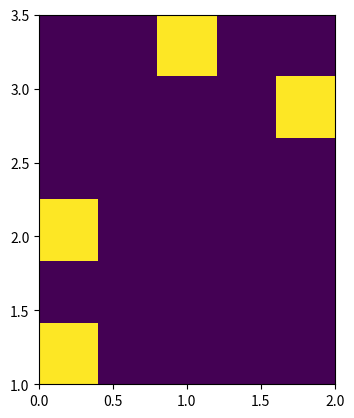

Python code for this plot:
import matplotlib as mpl
import matplotlib.cm as cm
import matplotlib.pyplot as plt
from matplotlib.colors import LinearSegmentedColormap
from mpl_toolkits.mplot3d import Axes3D
import numpy as np


def plot_frame(frame, pos=None, show_immediately=True):
    plt.figure()
    plt.imshow(frame, cmap=plt.cm.gray)
    if pos is not None:
        plt.plot(pos[0], pos[1], 'rx')
    plt.xticks([])
    plt.yticks([])
    if show_immediately:
        plt.show()


def initialize_plt(font_size=10, line_scale=1, capsize=3):
    plt.rc('text', usetex=True)
    font = {'family': 'serif', 'size': font_size, 'serif': ['cmr10']}
    plt.rc('font', **font)
    plt.rc('lines', linewidth=line_scale, markersize=3 * line_scale)
    plt.rc('axes', linewidth=0.5)
    plt.rc('patch', linewidth=0.5 * line_scale)
    plt.rc('errorbar', capsize=capsize)


color_dict = {'red': ((0.0, 0.0, 0.0),
                      (0.9, 0.5, 1.0),
                      (1.0, 1.0, 1.0)),
              'green': ((0.0, 0.0, 0.0),
                        (0.5, 0.0, 0.0),
                        (1.0, 0.0, 0.0)),
              'blue': ((0.0, 0.0, 0.0),
                       (0.5, 0.0, 0.0),
                       (1.0, 0.0, 0.0))}

heatmap_cm = LinearSegmentedColormap('heatmap', color_dict)


def set_axes_radius(ax, origin, radius):
    """ https://stackoverflow.com/a/50664367/5270376 """
    ax.set_xlim3d([origin[0] - radius, origin[0] + radius])
    ax.set_ylim3d([origin[1] - radius, origin[1] + radius])
    ax.set_zlim3d([origin[2] - radius, origin[2] + radius])


def set_axes_equal(ax):
    """
    https://stackoverflow.com/a/50664367/5270376

    Make axes of 3D plot have equal scale so that spheres appear as spheres,
    cubes as cubes, etc..  This is one possible solution to Matplotlib's
    ax.set_aspect('equal') and ax.axis('equal') not working for 3D.

    Input
      ax: a matplotlib axis, e.g., as output from plt.gca().
    """

    limits = np.array([
        ax.get_xlim3d(),
        ax.get_ylim3d(),
        ax.get_zlim3d(),
    ])

    origin = np.mean(limits, axis=1)
    radius = 0.5 * np.max(np.abs(limits[:, 1] - limits[:, 0]))
    set_axes_radius(ax, origin, radius)


def plot_3d_points(points, c=None, cmap_name="RdBu", center_cmap=True):
    fig = plt.figure()
    ax = fig.add_subplot(111, projection='3d')  # type: Axes3D
    points = np.array(points)
    if c is not None:
        if center_cmap:
            scat = ax.scatter3D(points[:, 0], points[:, 2], points[:, 1], c=c, cmap=cm.get_cmap(cmap_name),
                                vmin=-np.max(np.abs(c)), vmax=np.max(np.abs(c)))
        else:
            scat = ax.scatter3D(points[:, 0], points[:, 2], points[:, 1], c=c, cmap=cm.get_cmap(cmap_name))
        fig.colorbar(scat)
    else:
        ax.scatter3D(points[:, 0], points[:, 2], points[:, 1])
    ax.set_xlabel('X')
    ax.set_ylabel('Z')
    ax.set_zlabel('Y')

    lim = [min([ax.get_xlim()[0], ax.get_ylim()[0], ax.get_zlim()[0]]),
           max([ax.get_xlim()[1], ax.get_ylim()[1], ax.get_zlim()[1]])]
    ax.set_xlim(lim)
    ax.set_ylim(lim)
    ax.set_zlim(lim)
    plt.show()


def plot_2d_point_sets(point_sets):
    colors = ["r", "b", "g", "orange", "k", "yellow"]
    fig = plt.figure()
    ax = fig.add_subplot(111, aspect='equal')
    for i in range(len(point_sets)):
        points = np.array(point_sets[i])
        ax.scatter(points[:, 0], points[:, 1], c=colors[i])
    ax.set_xlabel('X')
    ax.set_ylabel('Y')

    lim = [min([ax.get_xlim()[0], ax.get_ylim()[0]]),
           max([ax.get_xlim()[1], ax.get_ylim()[1]])]
    ax.set_xlim(lim)
    ax.set_ylim(lim)
    plt.show()


def plot_3d_point_sets(point_sets):
    colors = ["r", "b", "g", "orange", "k", "yellow"]
    fig = plt.figure()
    ax = fig.add_subplot(111, projection='3d')  # type: Axes3D
    for i in range(len(point_sets)):
        points = np.array(point_sets[i])
        ax.scatter3D(points[:, 0], points[:, 2], points[:, 1], c=colors[i])
    ax.set_xlabel('X')
    ax.set_ylabel('Z')
    ax.set_zlabel('Y')

    # lim = [min([ax.get_xlim()[0], ax.get_ylim()[0], ax.get_zlim()[0]]),
    #        max([ax.get_xlim()[1], ax.get_ylim()[1], ax.get_zlim()[1]])]
    # ax.set_xlim(lim)
    # ax.set_ylim(lim)
    # ax.set_zlim(lim)
    set_axes_equal(ax)
    plt.show()


def plot_heatmap(points, x_bins=100, mode='smooth', filename=None, cmap_name='viridis'):
    """
    Generate a heatmap plot of a number of points.
    :param points: The points to use in the heatmap.
    :param x_bins: The number of bins along the x-axis.
    :param mode: 'smooth' for smooth bin edges, 'sharp' for sharp bin edges.
    :param filename: The filename (and path) to save the plot, does not save if None.
    """
    points = np.array(points)
    x = points[:, 0]
    y = points[:, 1]

    x_dim = abs(np.ptp(x))
    y_dim = abs(np.ptp(y))

    # Generate heatmap
    y_bins = int(round(x_bins * y_dim / x_dim))
    if y_bins == 0:
        y_bins = 1
    heatmap, xedges, yedges = np.histogram2d(x, y, bins=(x_bins, y_bins))
    extent = [xedges[0] - 1, xedges[-1] + 1, yedges[0] - 1, yedges[-1] + 1]

    heatmap = heatmap.T

    fig = plt.figure()
    if abs(yedges[-1] - yedges[0]) < 0.025:
        yedges[0] = -0.025  # Ensure that the data is actually visible.

    if mode == 'smooth':
        ax = fig.add_subplot(111, aspect='equal', xlim=xedges[[0, -1]], ylim=yedges[[0, -1]])
        im = mpl.image.NonUniformImage(ax, interpolation='bilinear')
        xcenters = (xedges[:-1] + xedges[1:]) / 2
        ycenters = (yedges[:-1] + yedges[1:]) / 2
        im.set_data(xcenters, ycenters, heatmap)
        ax.images.append(im)
    elif mode == 'sharp':
        ax = fig.add_subplot(111, aspect='equal')
        X, Y = np.meshgrid(xedges, yedges)
        cmap = None
        if cmap_name == "heatmap":
            cmap = heatmap_cm
        else:
            cmap = cm.get_cmap(cmap_name)
        ax.pcolormesh(X, Y, heatmap, cmap=cmap)
    else:
        raise (ValueError("{0} is not a valid mode.".format(mode)))
    if filename is not None:
        plt.savefig(filename)
    plt.show()


if __name__ == "__main__":
    this_points = [[0, 1], [0, 2], [2, 3], [1, 3.5]]
    plot_heatmap(this_points, x_bins=5, mode='sharp')
